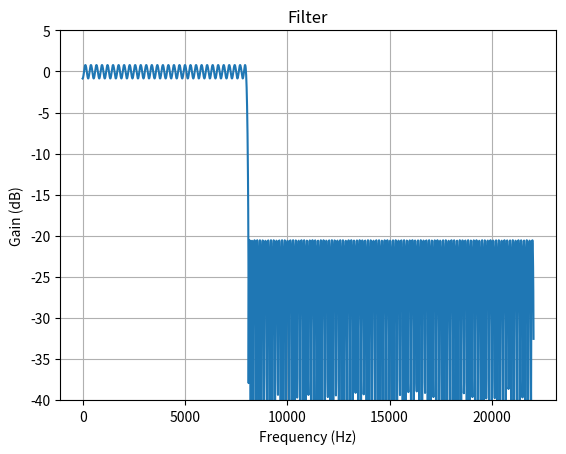

The matplotlib source for this figure:
import numpy as np
from scipy import signal
import matplotlib.pyplot as plt

fs = 44100   # Sample rate, Hz

def plot_response(w, h, title):
    "Utility function to plot response functions"
    fig = plt.figure()
    ax = fig.add_subplot(111)
    ax.plot(w, 20*np.log10(np.abs(h)))
    ax.set_ylim(-40, 5)
    ax.grid(True)
    ax.set_xlabel('Frequency (Hz)')
    ax.set_ylabel('Gain (dB)')
    ax.set_title(title)

taps = [
	-0.017017251427, -0.041902073655, 0.014654654528, -0.003621756476,
	0.002907391750, -0.001327575706, -0.001413931337, -0.000767356491,
	0.001137042702, 0.001603126399, 0.000214671956, -0.001469836651,
	-0.001434147426, 0.000302791414, 0.001710551338, 0.001110002348,
	-0.000821438233, -0.001813179474, -0.000670039503, 0.001289173004,
	0.001751248061, 0.000139650181, -0.001669290923, -0.001529415249,
	0.000429590651, 0.001913809893, 0.001150067765, -0.000996464762,
	-0.002000866691, -0.000647298527, 0.001500789112, 0.001905043166,
	0.000051078356, -0.001901398362, -0.001632707273, 0.000581551642,
	0.002147171488, 0.001189341780, -0.001203467284, -0.002214640542,
	-0.000613471208, 0.001748932348, 0.002078228406, -0.000059183215,
	-0.002171926394, -0.001746020574, 0.000765066995, 0.002417647873,
	0.001227227237, -0.001450372623, -0.002460742710, -0.000565499021,
	0.002042935184, 0.002275456577, -0.000196910490, -0.002490993142,
	-0.001871770641, 0.000988779545, 0.002735425502, 0.001263103560,
	-0.001748504076, -0.002748411367, -0.000499104925, 0.002396285816,
	0.002503879385, -0.000370418448, -0.002873421903, -0.002013994345,
	0.001265348523, 0.003115638907, 0.001296577848, -0.002114693929,
	-0.003091678092, -0.000408274429, 0.002829268928, 0.002774683571,
	-0.000591998692, -0.003342020068, -0.002178962812, 0.001613771318,
	0.003581703957, 0.001327301979, -0.002574593881, -0.003512433291,
	-0.000284207455, 0.003373521001, 0.003105699248, -0.000880851809,
	-0.003932739266, -0.002377097302, 0.002064509894, 0.004171471998,
	0.001354766964, -0.003170069634, -0.004046844843, -0.000112217990,
	0.004081685863, 0.003526567337, -0.001268821740, -0.004706538242,
	-0.002626376878, 0.002669254665, 0.004950251016, 0.001378975963,
	-0.003974129327, -0.004758679322, 0.000133062645, 0.005047208387,
	0.004091285058, -0.001813413218, -0.005774581292, -0.002960196144,
	0.003524007009, 0.006040591081, 0.001399459632, -0.005125959024,
	-0.005770951859, 0.000500876281, 0.006454634156, 0.004907493319,
	-0.002630421597, -0.007363880751, -0.003447805058, 0.004829325986,
	0.007702080989, 0.001416109879, -0.006928414738, -0.007355997117,
	0.001101627104, 0.008723817991, 0.006224510585, -0.003992113364,
	-0.010018470081, -0.004258486424, 0.007084329913, 0.010595693753,
	0.001428642291, -0.010187547969, -0.010256062571, 0.002243171220,
	0.013061744427, 0.008780446274, -0.006727960849, -0.015451976290,
	-0.005944863141, 0.011976710506, 0.017045252608, 0.001437170284,
	-0.017998315178, -0.017467736347, 0.005237322649, 0.024924615122,
	0.016137693222, -0.015144012831, -0.033314470556, -0.011920233555,
	0.031095275054, 0.045107650672, 0.001441514673, -0.063720141975,
	-0.069661929549, 0.034481529554, 0.209831240309, 0.345393918693,
	0.345393918693, 0.209831240309, 0.034481529554, -0.069661929549,
	-0.063720141975, 0.001441514673, 0.045107650672, 0.031095275054,
	-0.011920233555, -0.033314470556, -0.015144012831, 0.016137693222,
	0.024924615122, 0.005237322649, -0.017467736347, -0.017998315178,
	0.001437170284, 0.017045252608, 0.011976710506, -0.005944863141,
	-0.015451976290, -0.006727960849, 0.008780446274, 0.013061744427,
	0.002243171220, -0.010256062571, -0.010187547969, 0.001428642291,
	0.010595693753, 0.007084329913, -0.004258486424, -0.010018470081,
	-0.003992113364, 0.006224510585, 0.008723817991, 0.001101627104,
	-0.007355997117, -0.006928414738, 0.001416109879, 0.007702080989,
	0.004829325986, -0.003447805058, -0.007363880751, -0.002630421597,
	0.004907493319, 0.006454634156, 0.000500876281, -0.005770951859,
	-0.005125959024, 0.001399459632, 0.006040591081, 0.003524007009,
	-0.002960196144, -0.005774581292, -0.001813413218, 0.004091285058,
	0.005047208387, 0.000133062645, -0.004758679322, -0.003974129327,
	0.001378975963, 0.004950251016, 0.002669254665, -0.002626376878,
	-0.004706538242, -0.001268821740, 0.003526567337, 0.004081685863,
	-0.000112217990, -0.004046844843, -0.003170069634, 0.001354766964,
	0.004171471998, 0.002064509894, -0.002377097302, -0.003932739266,
	-0.000880851809, 0.003105699248, 0.003373521001, -0.000284207455,
	-0.003512433291, -0.002574593881, 0.001327301979, 0.003581703957,
	0.001613771318, -0.002178962812, -0.003342020068, -0.000591998692,
	0.002774683571, 0.002829268928, -0.000408274429, -0.003091678092,
	-0.002114693929, 0.001296577848, 0.003115638907, 0.001265348523,
	-0.002013994345, -0.002873421903, -0.000370418448, 0.002503879385,
	0.002396285816, -0.000499104925, -0.002748411367, -0.001748504076,
	0.001263103560, 0.002735425502, 0.000988779545, -0.001871770641,
	-0.002490993142, -0.000196910490, 0.002275456577, 0.002042935184,
	-0.000565499021, -0.002460742710, -0.001450372623, 0.001227227237,
	0.002417647873, 0.000765066995, -0.001746020574, -0.002171926394,
	-0.000059183215, 0.002078228406, 0.001748932348, -0.000613471208,
	-0.002214640542, -0.001203467284, 0.001189341780, 0.002147171488,
	0.000581551642, -0.001632707273, -0.001901398362, 0.000051078356,
	0.001905043166, 0.001500789112, -0.000647298527, -0.002000866691,
	-0.000996464762, 0.001150067765, 0.001913809893, 0.000429590651,
	-0.001529415249, -0.001669290923, 0.000139650181, 0.001751248061,
	0.001289173004, -0.000670039503, -0.001813179474, -0.000821438233,
	0.001110002348, 0.001710551338, 0.000302791414, -0.001434147426,
	-0.001469836651, 0.000214671956, 0.001603126399, 0.001137042702,
	-0.000767356491, -0.001413931337, -0.001327575706, 0.002907391750,
	-0.003621756476, 0.014654654528, -0.041902073655, -0.017017251427
]

w, h = signal.freqz(taps, [1], worN=2000, fs=fs)
plot_response(w, h, "Filter")
plt.show()
